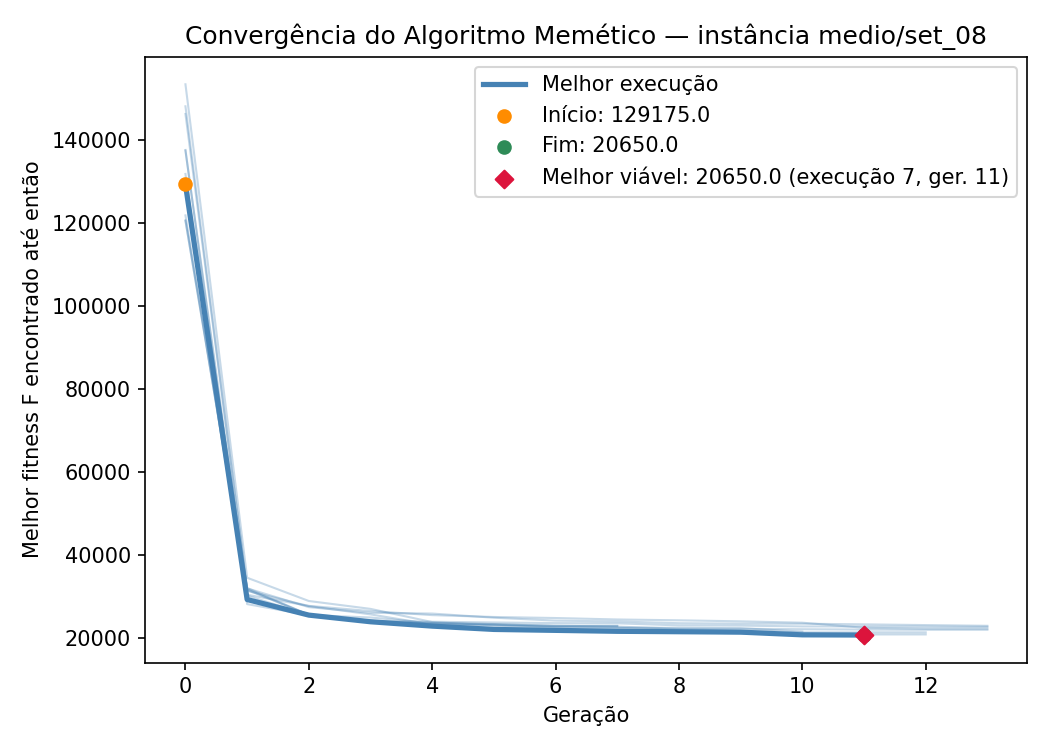

Source data for this figure (header and first rows):
iteration, generation, best_fitness, best_capacity_violation
1, 0, 121725, 40
1, 1, 30350, 0
1, 2, 27675, 0
1, 3, 26425, 0
1, 4, 25450, 0
1, 5, 25000, 0
1, 6, 24750, 0
1, 7, 24400, 0
1, 8, 24200, 0
1, 9, 23950, 0
1, 10, 23625, 0
1, 11, 22400, 0
1, 12, 22200, 0
1, 13, 22200, 0
2, 0, 137325, 46
2, 1, 30125, 0
2, 2, 25475, 0
2, 3, 24875, 0
2, 4, 23525, 0
2, 5, 23275, 0
2, 6, 22800, 0
2, 7, 22800, 0
3, 0, 153300, 57
3, 1, 34450, 2
3, 2, 28850, 1
3, 3, 26950, 1
3, 4, 23775, 0
3, 5, 22975, 0
3, 6, 22875, 0
3, 7, 22875, 0
4, 0, 131700, 44
4, 1, 31675, 2
4, 2, 25475, 0
4, 3, 23850, 0
4, 4, 23225, 0
4, 5, 22925, 0
4, 6, 22475, 0
4, 7, 22425, 0
4, 8, 22400, 0
4, 9, 22300, 0
4, 10, 21475, 0
5, 0, 148000, 55
5, 1, 31300, 1
5, 2, 27625, 0
5, 3, 25625, 0
5, 4, 23175, 0
5, 5, 22375, 0
5, 6, 22050, 0
5, 7, 21325, 0
5, 8, 21325, 0
5, 9, 21050, 0
5, 10, 20900, 0
5, 11, 20800, 0
5, 12, 20800, 0
6, 0, 137475, 49
6, 1, 28100, 0
6, 2, 25450, 0
6, 3, 24125, 0
6, 4, 23350, 0
6, 5, 23150, 0
... 61 more rows
